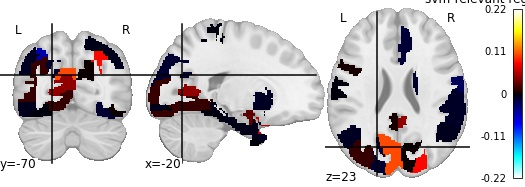

The table this chart was drawn from, first rows:
, region, feat_importance
0, Frontal_Sup_R, -0.001588
1, Frontal_Inf_Oper_L, 0.004038
2, Frontal_Inf_Oper_R, -0.001069
3, Rectus_R, 0.002327
4, Insula_R, -0.01477
5, Cingulum_Mid_L, 0.004218
6, Cingulum_Post_R, 0.04435
7, Hippocampus_L, 0.2212
8, ParaHippocampal_L, -0.004119
9, ParaHippocampal_R, 0.00634
10, Amygdala_L, 0.02684
11, Amygdala_R, 0.02842
12, Calcarine_L, 0.0444
13, Calcarine_R, 0.1051
14, Cuneus_R, 0.00167
15, Lingual_L, 0.01383
16, Lingual_R, -0.01346
17, Occipital_Sup_R, 0.08124
18, Occipital_Mid_L, 0.01482
19, Occipital_Mid_R, -0.006107
20, Occipital_Inf_R, 0.0008572
21, Fusiform_L, -0.0009636
22, Fusiform_R, -0.0133
23, Postcentral_L, -2.8634978168851077e-05
24, Postcentral_R, -0.0264
25, Parietal_Sup_L, -0.003556
26, Parietal_Inf_L, -0.05215
27, Parietal_Inf_R, -0.008772
28, Angular_L, -0.008356
29, Angular_R, -0.00649
30, Precuneus_L, -0.001375
31, Caudate_L, -0.01171
32, Putamen_L, -0.008547
33, Putamen_R, -0.01185
34, Pallidum_R, 0.002664
35, Thalamus_L, 0.03859
36, Heschl_L, 0.03303
37, Heschl_R, 0.0172
38, Temporal_Sup_L, 0.002127
39, Temporal_Sup_R, 0.03074
40, Temporal_Pole_Sup_L, 0.05955
41, Temporal_Pole_Sup_R, -0.0292
42, Temporal_Mid_L, -0.007578
43, Temporal_Pole_Mid_R, 0.005187
44, Temporal_Inf_R, -0.038
